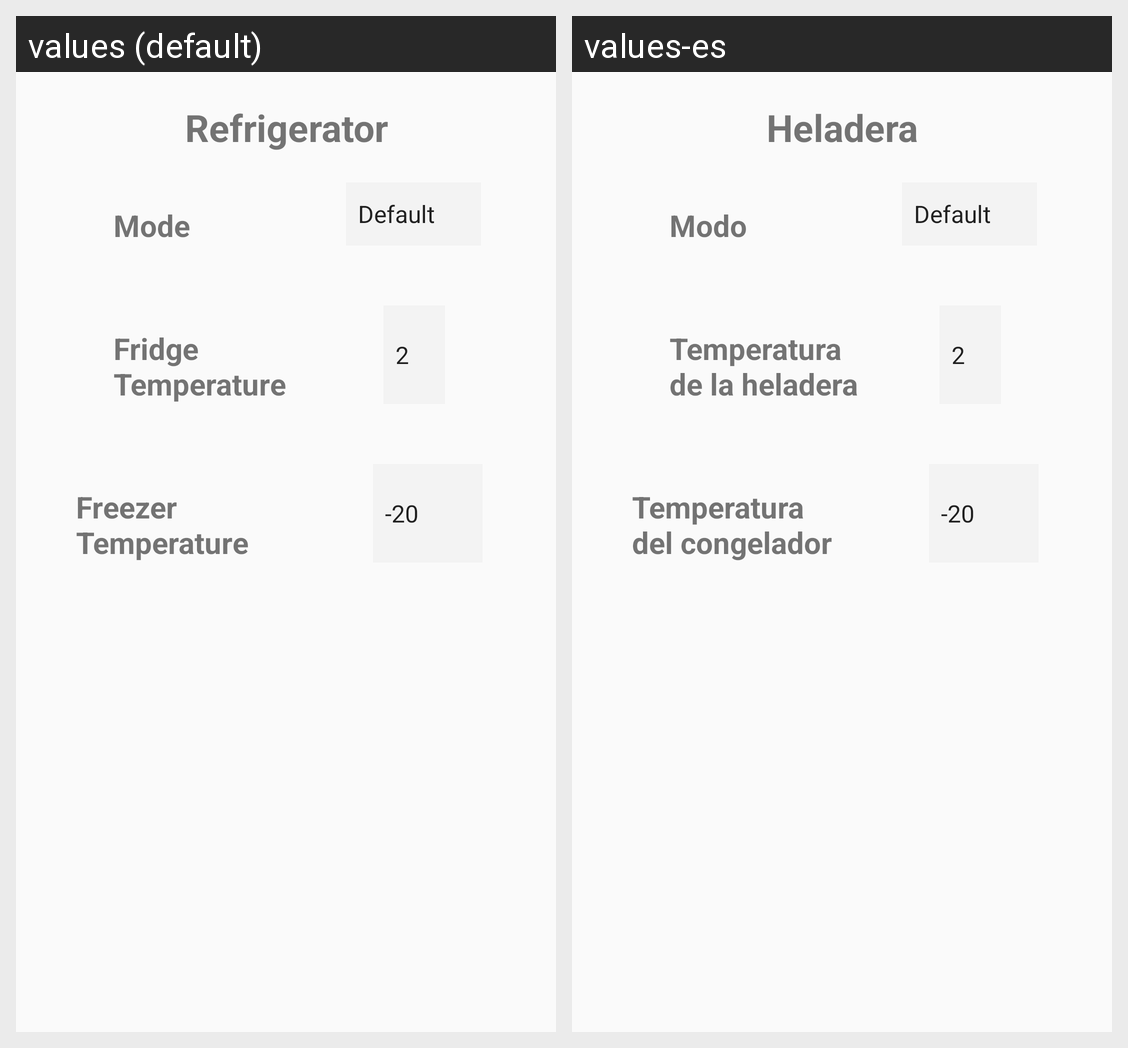

This grid shows one Android layout under two languages. Give, for every string resource on the screen, its name, the default text and each shown locale's text.
Android screen res/layout/refrigerator_card.xml rendered under 2 locales, left to right: values (default), values-es. Device: Nexus 5 (rendered at 1080×1920; each locale shown at half size, 540×960, under a caption strip naming it); theme AppTheme.
Strings drawn on this screen, with the default value and each locale's value (text and hints the layout hard-codes, and strings that could not be matched under every locale, appear in the picture but are not listed):

refrigerator_title
  values: Refrigerator
  values-es: Heladera

refrigerator_mode
  values: Mode
  values-es: Modo

fridge_temperature
  values: Fridge
      Temperature
  values-es: Temperatura de la heladera

freezer_temperature
  values: Freezer
      Temperature
  values-es: Temperatura del congelador
